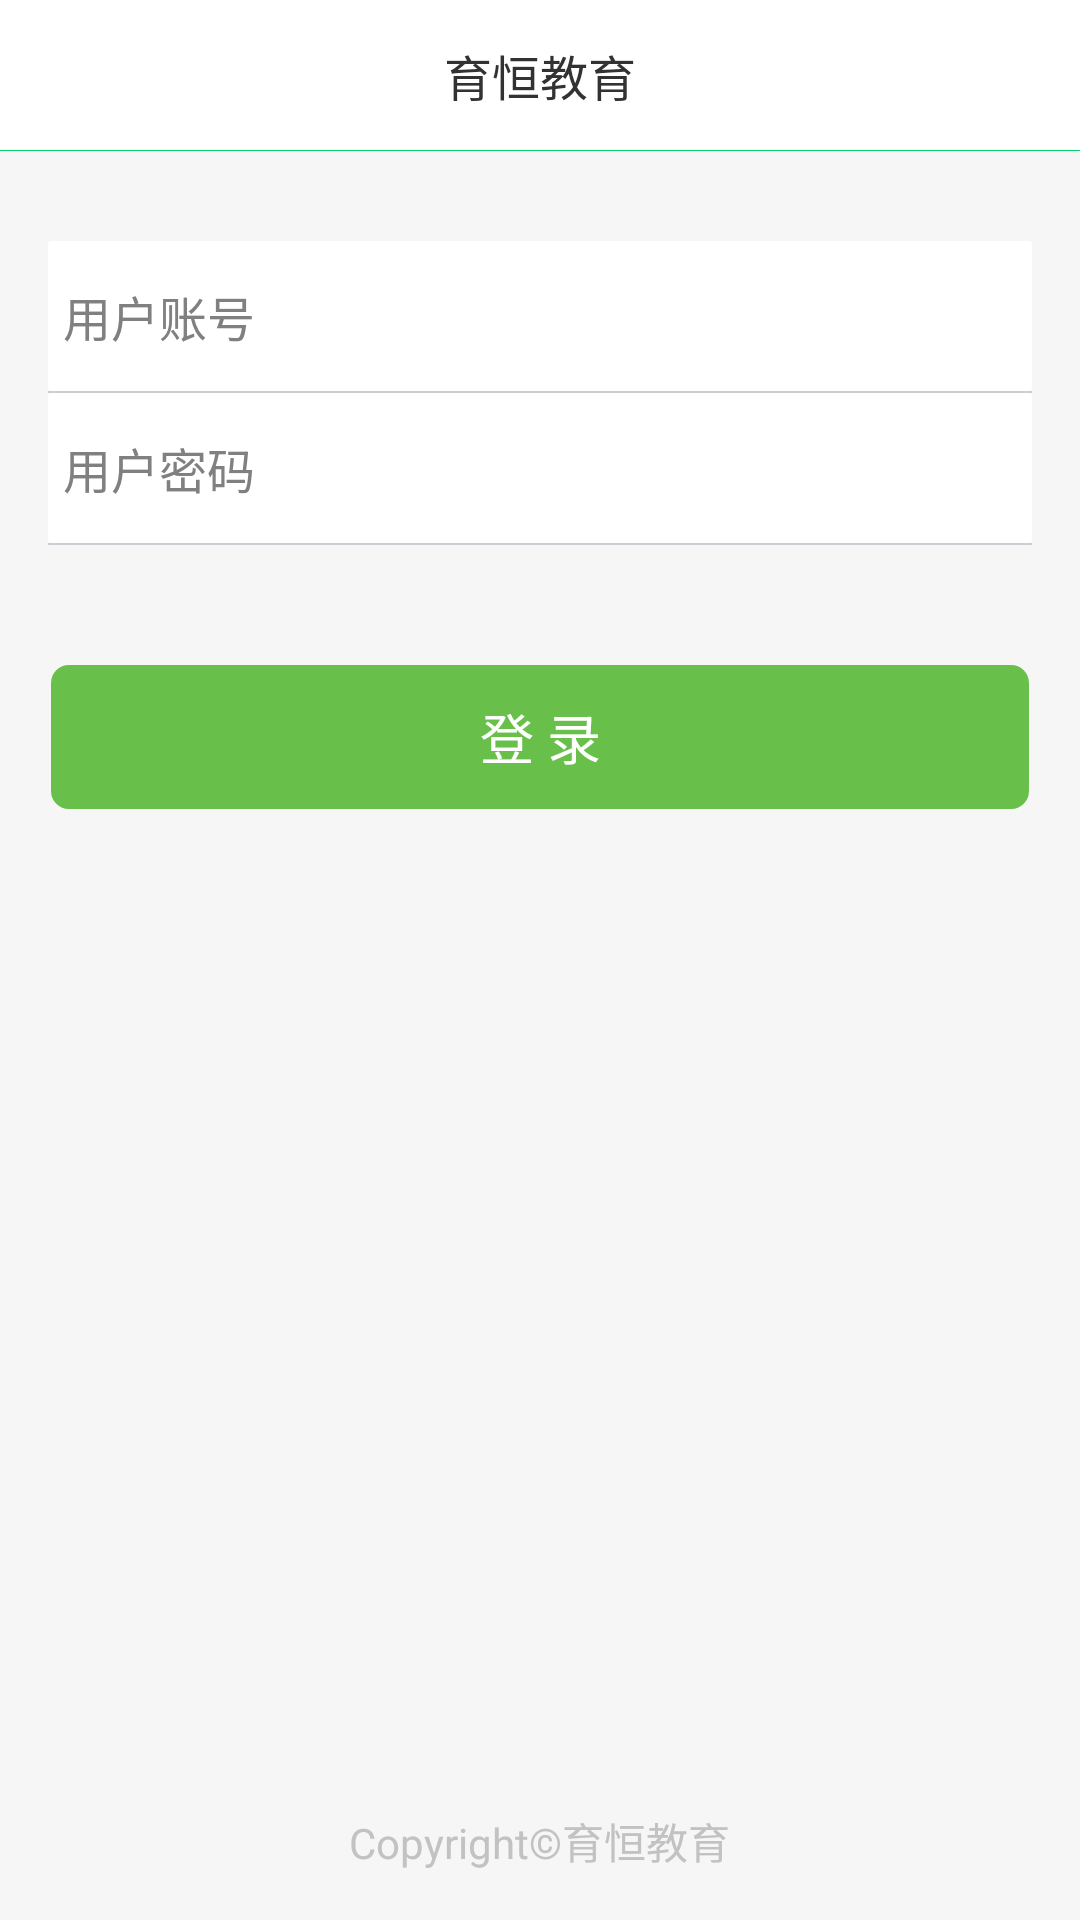

Layout XML and referenced resources for this Android screen:
<!-- AndroidManifest.xml: activity theme Theme.main -->
<!-- res/layout/activity_login.xml -->
<?xml version="1.0" encoding="utf-8"?>
<RelativeLayout
    xmlns:android="http://schemas.android.com/apk/res/android"
    style="@style/f_f_vertical_style"
    android:background="@color/login_def_bg_global_color">

    <include layout="@layout/login_tilte_bar" android:id="@+id/login_tilte_bar"/>

    <LinearLayout
        style="@style/f_f_vertical_style"
        android:layout_below="@id/login_tilte_bar"
        android:paddingLeft="@dimen/defalut_margin_middle"
        android:paddingRight="@dimen/defalut_margin_middle"
        android:layout_marginTop="30dp"
        >

        <EditText
            android:id="@+id/username"
            android:layout_width="match_parent"
            android:layout_height="50dp"
            android:background="@drawable/bg_edittext_nb_normal"
            android:ellipsize="end"
            android:hint="@string/login_username_hint"
            android:inputType="text"
            android:padding="5dp"
            android:singleLine="true"
            android:textSize="16sp"
            android:focusable="true"
            android:focusableInTouchMode="true"
            />
        <View
            android:layout_width="match_parent"
            android:layout_height="0.5dp"
            android:background="@color/devide_line" />
        <EditText
            android:id="@+id/password"
            android:layout_width="match_parent"
            android:layout_height="50dp"
            android:background="@drawable/bg_edittext_nb_normal"
            android:ellipsize="end"
            android:hint="@string/login_password_hint"
            android:inputType="textPassword"
            android:padding="5dp"
            android:singleLine="true"
            android:textSize="16sp" />
        <View
            android:layout_width="match_parent"
            android:layout_height="0.5dp"
            android:background="@color/devide_line" />
        <Button
            android:id="@+id/button_login"
            style="@style/Theme.Button.Large"
            android:layout_width="fill_parent"
            android:layout_height="wrap_content"
            android:layout_marginLeft="@dimen/padding_1_normal"
            android:layout_marginRight="@dimen/padding_1_normal"
            android:layout_marginTop="40dp"
            android:text="@string/sign_in" />



        <RelativeLayout
            android:id="@+id/next_login_view"
            android:layout_width="fill_parent"
            android:layout_height="24.0dip"
            android:layout_alignParentBottom="true"
            android:layout_marginBottom="15.0dip"
            android:layout_marginLeft="24.0dip"
            android:layout_marginRight="24.0dip"
            android:visibility="visible">

            <TextView
                android:id="@+id/next_textView"
                android:layout_width="wrap_content"
                android:layout_height="fill_parent"
                android:layout_centerInParent="true"
                android:gravity="center"
                android:textColor="#ffc2c2c2"
                android:textSize="14.0sp" />

            <ImageView
                android:layout_width="32.0dip"
                android:layout_height="32.0dip"
                android:layout_centerVertical="true"
                android:layout_marginRight="30.0dip"
                android:layout_toLeftOf="@id/next_textView" />
        </RelativeLayout>
    </LinearLayout>

    <TextView
        android:id="@+id/last_login_type"
        android:layout_width="wrap_content"
        android:layout_height="wrap_content"
        android:layout_alignParentBottom="true"
        android:layout_centerHorizontal="true"
        android:layout_marginBottom="16.0dip"
        android:gravity="center_vertical"
        android:text="Copyright©育恒教育"
        android:textColor="@color/hint_text_color"
        android:textSize="14.0sp" />
</RelativeLayout>
<!-- res/layout/login_tilte_bar.xml (included above) -->
<?xml version="1.0" encoding="utf-8"?>
<RelativeLayout xmlns:android="http://schemas.android.com/apk/res/android"
    android:layout_width="match_parent"
    android:layout_height="wrap_content"
    >
    <RelativeLayout
        android:id="@+id/title_bar"
        android:layout_width="match_parent"
        android:layout_height="50dp"
        android:background="@color/white"
        >

        <LinearLayout
            android:id="@+id/title_category_close"
            android:layout_width="80dp"
            android:layout_height="80dp"
            android:gravity="center_vertical"
            >

            <ImageView
                android:id="@+id/title_come_back"
                android:layout_width="wrap_content"
                android:layout_height="wrap_content"
                android:layout_marginLeft="15dp"
                android:contentDescription="@string/app_name"
                android:src="@mipmap/browser_back" />

        </LinearLayout>

        <TextView
            android:id="@+id/title_txt"
            android:layout_width="wrap_content"
            android:layout_height="40dp"
            android:layout_centerInParent="true"
            android:gravity="center"
            android:text="@string/app_name"
            android:textSize="16sp" />

        

    </RelativeLayout>
    <View android:id="@+id/under_line"
        android:background="#ff05d16f"
        android:layout_width="fill_parent"
        android:layout_height="1.0px"
        android:layout_below="@id/title_bar"
        />
</RelativeLayout>
<!-- resources referenced by this layout -->
<resources>
  <color name="devide_line">#CBCED2</color>
  <color name="hint_text_color">#ffc2c2c2</color>
  <color name="login_def_bg_global_color">#fff6f6f6</color>
  <color name="white">#ffffffff</color>
  <dimen name="defalut_margin_middle">16.0dip</dimen>
  <dimen name="padding_1_normal">1.0dip</dimen>
  <!-- drawable bg_edittext_nb_normal (drawable) -->
  <?xml version="1.0" encoding="UTF-8"?>
     
  <shape xmlns:android="http://schemas.android.com/apk/res/android">   
      <solid android:color="#FFFFFF" />   
      <corners android:radius="1dip"/>  
      <stroke    
          android:width="0dip"    
          android:color="#ffffff" />  
  </shape>
  <string name="app_name">育恒教育</string>
  <string name="login_password_hint">用户密码</string>
  <string name="login_username_hint">用户账号</string>
  <string name="sign_in">登 录</string>
  <style name="TextStyle_16_5">
          <item name="android:textSize">@dimen/text_size_16</item>
          <item name="android:textStyle">normal</item>
          <item name="android:textColor">#ff68c04a</item>
      </style>
  <style name="Theme.Button.Large" parent="@style/Theme.Button">
          <item name="android:textSize">18.0sp</item>
          <item name="android:minHeight">48.0dip</item>
      </style>
  <style name="f_f_vertical_style">
          <item name="android:orientation">vertical</item>
          <item name="android:layout_width">fill_parent</item>
          <item name="android:layout_height">fill_parent</item>
      </style>
  <style name="Theme.main" parent="android:style/Theme.Holo.Light">
          <item name="android:windowAnimationStyle">@null</item>
          <item name="android:windowNoTitle">true</item>
          
          <item name="android:windowIsTranslucent">true</item>
      </style>
  <dimen name="text_size_16">16.0sp</dimen>
  <style name="Theme.Button" parent="@style/Theme">
          <item name="android:textColor">@color/login_def_white_color</item>
          <item name="android:gravity">center</item>
          <item name="android:background">@drawable/round_corner_green_bg_state</item>
      </style>
  <style name="Theme" />
  <color name="login_def_white_color">#ffffffff</color>
  <!-- drawable round_corner_green_bg_state (drawable) -->
  <?xml version="1.0" encoding="utf-8"?>
  <selector
    xmlns:android="http://schemas.android.com/apk/res/android">
      <item android:state_enabled="false" android:drawable="@drawable/round_corner_gray_bg" />
      <item android:state_focused="true" android:drawable="@drawable/round_corner_green_sel_bg" />
      <item android:state_pressed="true" android:drawable="@drawable/round_corner_green_sel_bg" />
      <item android:drawable="@drawable/round_corner_green_bg" />
  </selector>
  <!-- drawable round_corner_gray_bg (drawable) -->
  <?xml version="1.0" encoding="utf-8"?>
  <shape android:shape="rectangle"
    xmlns:android="http://schemas.android.com/apk/res/android">
      <corners android:radius="6.0dip" />
      <solid android:color="@color/gray" />
  </shape>
  <!-- drawable round_corner_green_sel_bg (drawable) -->
  <?xml version="1.0" encoding="utf-8"?>
  <layer-list
    xmlns:android="http://schemas.android.com/apk/res/android">
      <item>
          <shape android:shape="rectangle">
              <solid android:color="@color/green" />
              <corners android:radius="6.0dip" />
          </shape>
      </item>
      <item>
          <shape android:shape="rectangle">
              <solid android:color="#20000000" />
              <corners android:radius="6.0dip" />
          </shape>
      </item>
  </layer-list>
  <!-- drawable round_corner_green_bg (drawable) -->
  <?xml version="1.0" encoding="utf-8"?>
  <shape android:shape="rectangle"
    xmlns:android="http://schemas.android.com/apk/res/android">
      <corners android:radius="6.0dip" />
      <solid android:color="@color/main_color" />
  </shape>
  <color name="gray">#AFAFAF</color>
  <color name="green">#ff009900</color>
  <color name="main_color">#ff68c04a</color>
</resources>
